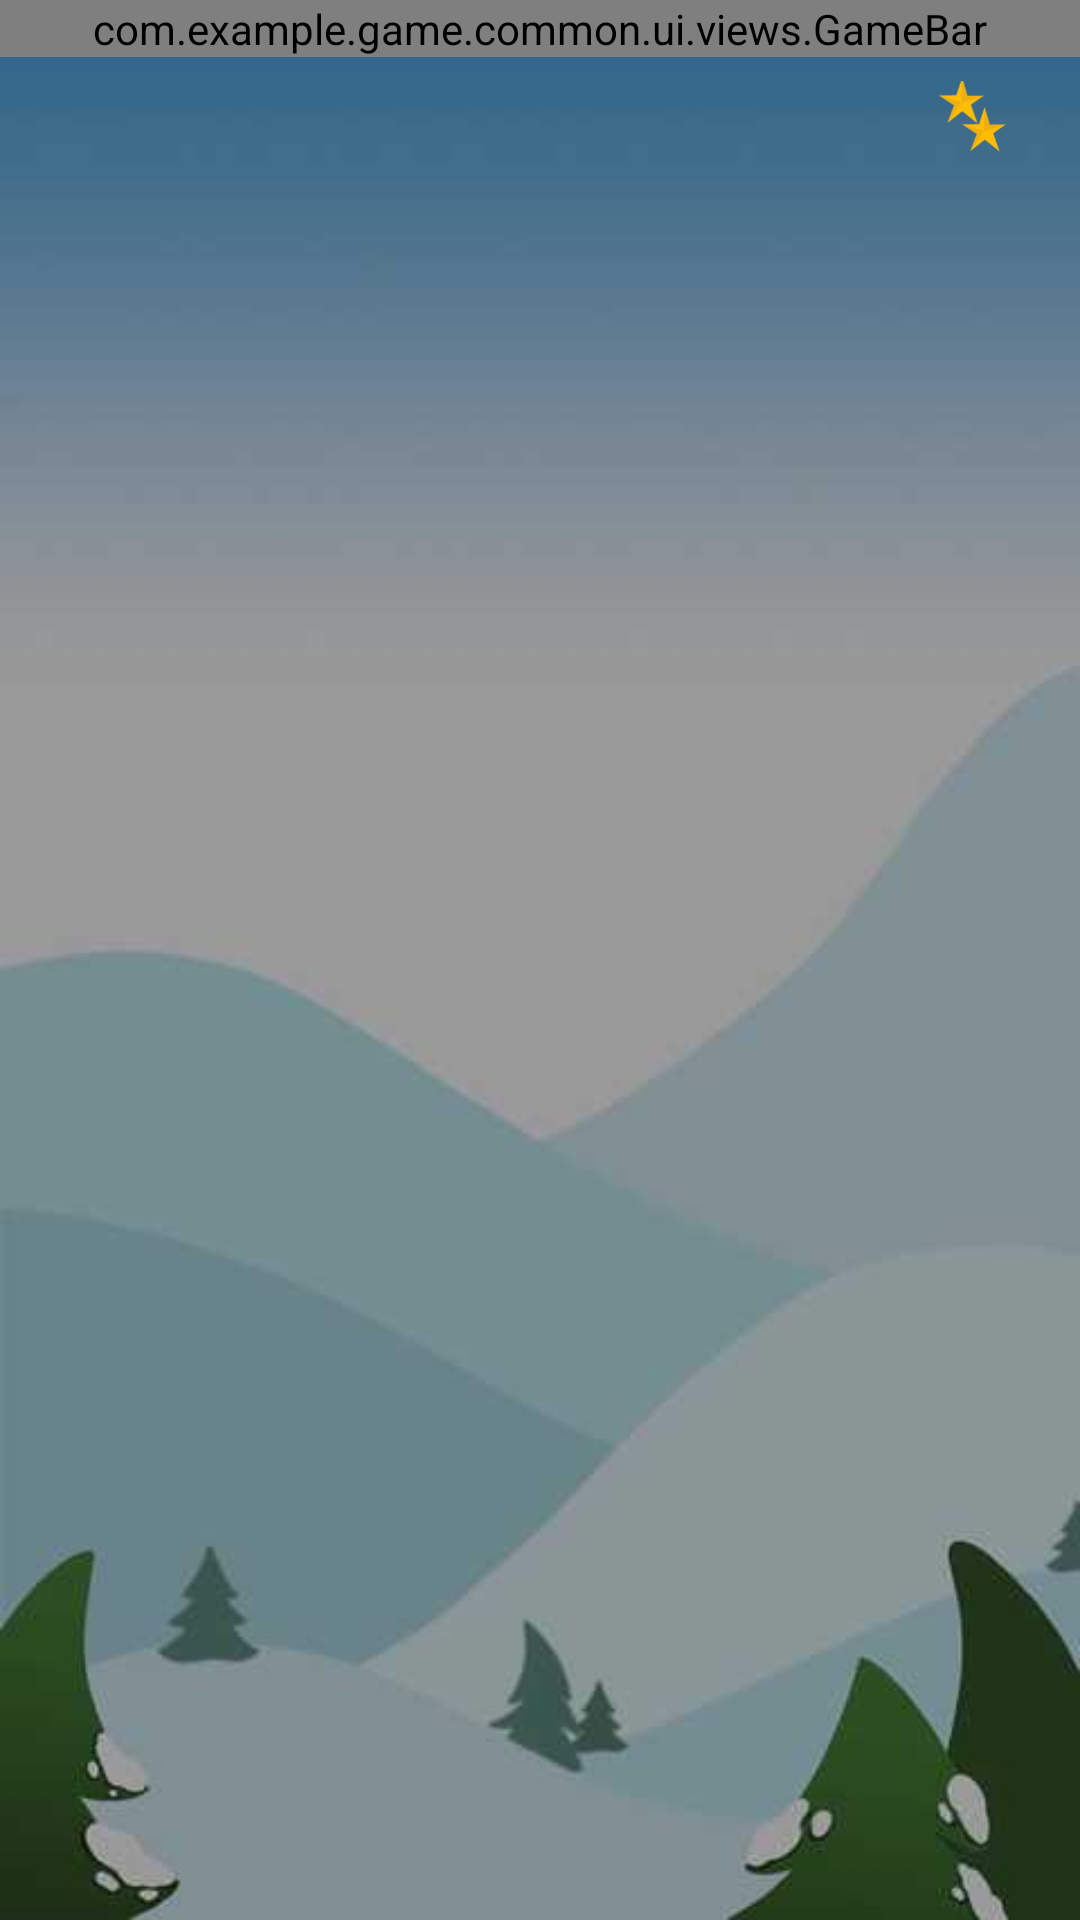

Here is an Android app screen rendered from its layout file. Give the layout XML and the strings, colors and styles it references.
<!-- AndroidManifest.xml: application theme AppTheme -->
<!-- res/layout/fragment_winter_game.xml -->
<?xml version="1.0" encoding="utf-8"?>
<layout xmlns:android="http://schemas.android.com/apk/res/android">

    <RelativeLayout
        android:id="@+id/root"
        android:layout_width="match_parent"
        android:layout_height="match_parent"
        android:background="@drawable/winter_game_background"
        android:clickable="true"
        android:focusable="true">

        <com.example.game.common.ui.views.GameBar
            android:id="@+id/game_bar"
            android:layout_width="match_parent"
            android:layout_height="wrap_content"/>

        <RelativeLayout
            android:layout_width="match_parent"
            android:layout_height="match_parent"
            android:layout_below="@+id/game_bar" >

            <RelativeLayout
                android:id="@+id/container_easy_level"
                android:layout_width="wrap_content"
                android:layout_height="wrap_content"
                android:layout_alignParentStart="true"
                android:layout_marginStart="@dimen/standard_margin"
                android:padding="@dimen/mini_margin"
                android:visibility="gone"
                android:layout_alignParentTop="true">

                <ImageView
                    android:layout_width="@dimen/more_standard_margin"
                    android:layout_height="@dimen/more_standard_margin"
                    android:adjustViewBounds="true"
                    android:src="@drawable/star"/>

            </RelativeLayout>

            <RelativeLayout
                android:id="@+id/container_hard_level"
                android:layout_width="wrap_content"
                android:layout_height="wrap_content"
                android:layout_alignParentEnd="true"
                android:layout_marginEnd="@dimen/standard_margin"
                android:padding="@dimen/mini_margin"
                android:layout_alignParentTop="true">

                <ImageView
                    android:layout_width="@dimen/more_standard_margin"
                    android:layout_height="@dimen/more_standard_margin"
                    android:adjustViewBounds="true"
                    android:src="@drawable/two_star" />
            </RelativeLayout>


            
        </RelativeLayout>

    </RelativeLayout>
</layout>
<!-- resources referenced by this layout -->
<resources>
  <dimen name="mini_margin">8dp</dimen>
  <dimen name="more_standard_margin">24dp</dimen>
  <dimen name="standard_margin">16dp</dimen>
  <!-- drawable two_star: png bitmap (drawable-v24, 1800 bytes) -->
  <!-- drawable winter_game_background: jpg bitmap (drawable-v24, 6723 bytes) -->
  <style name="AppTheme" parent="Theme.AppCompat.Light.NoActionBar">
          
          <item name="colorPrimary">@color/colorPrimary</item>
          <item name="colorPrimaryDark">@color/colorPrimaryDark</item>
          <item name="colorAccent">@color/colorAccent</item>
          <item name="android:windowFullscreen">true</item>
          <item name="windowActionBar">false</item>
          <item name="windowNoTitle">true</item>
      </style>
  <!-- not gathered from this repository: default colours our renderer supplied (Android Studio template values) -->
  <color name="colorPrimary">#FF6200EE</color>
  <color name="colorPrimaryDark">#FF3700B3</color>
  <color name="colorAccent">#FF03DAC5</color>
</resources>
